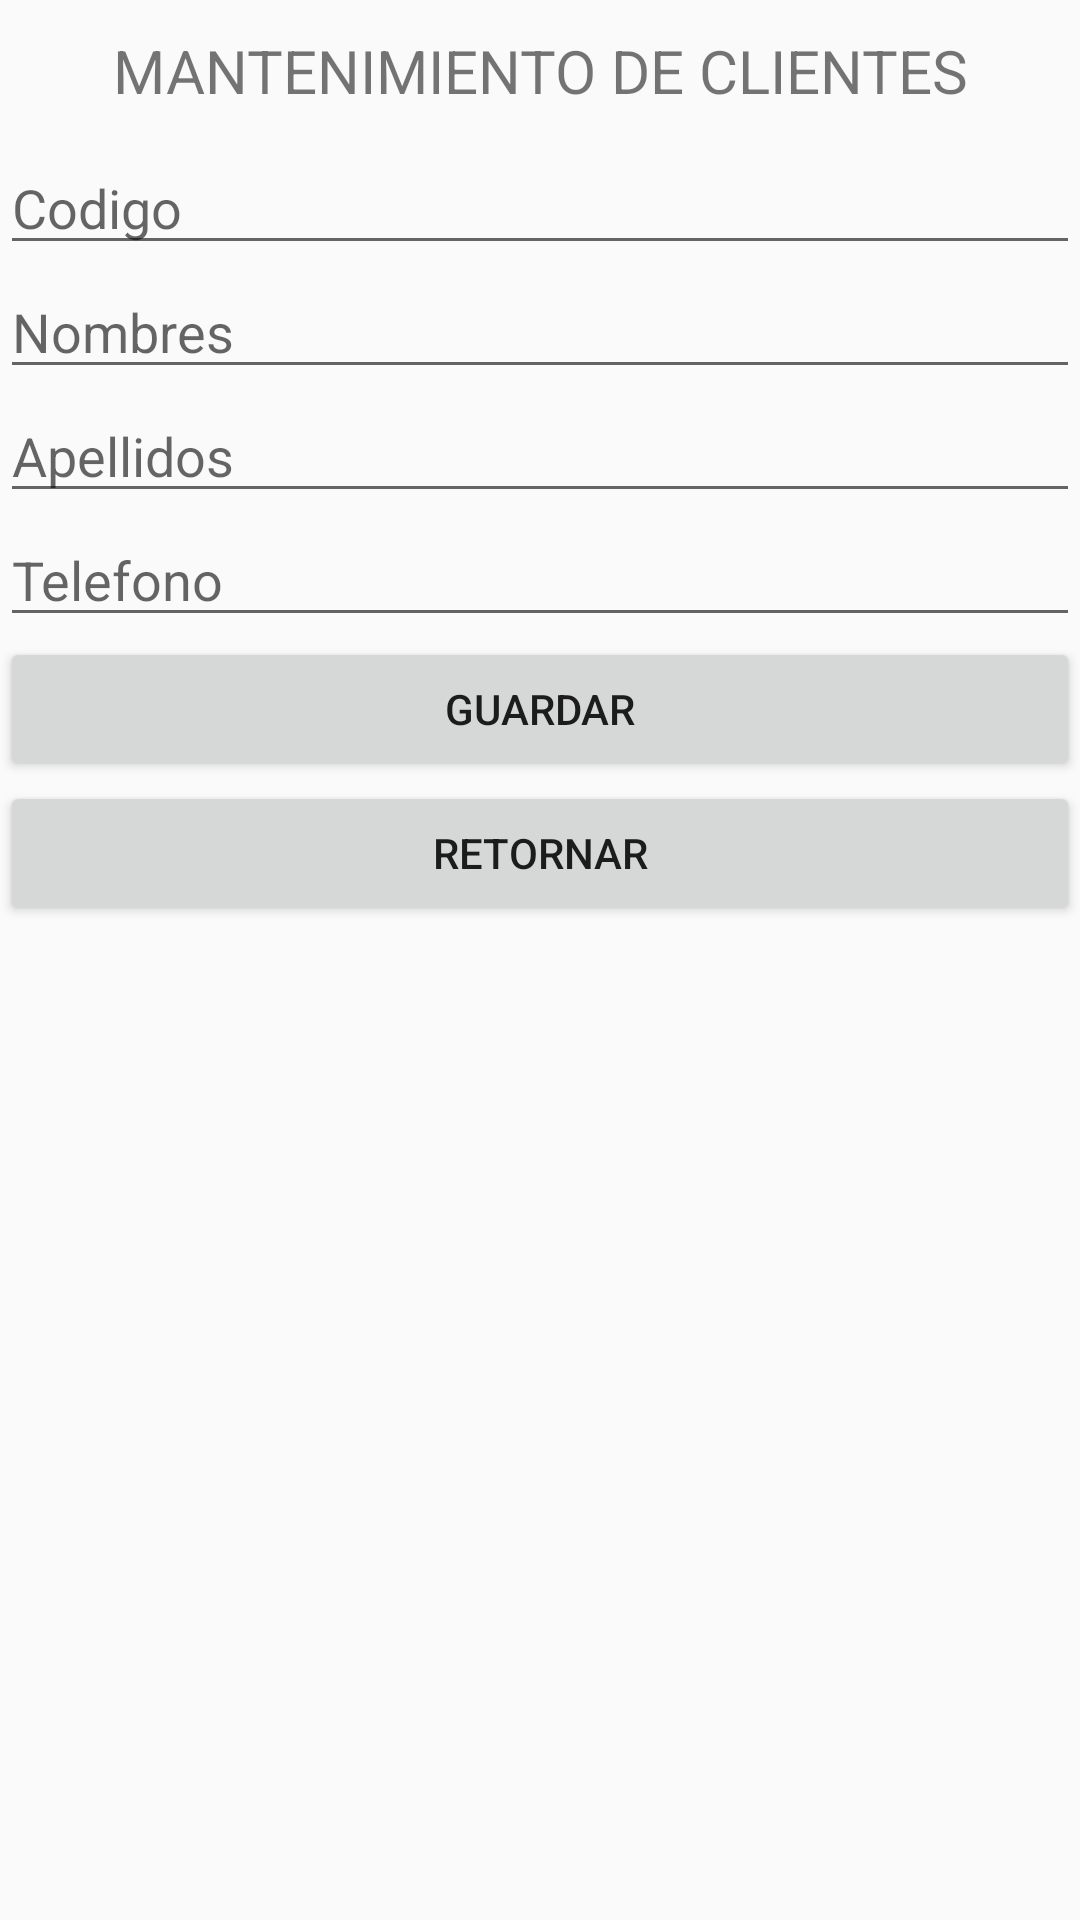

Write the Android layout XML for this screen, with the resource values it uses.
<!-- AndroidManifest.xml: application theme Theme.Actividad_17 -->
<!-- res/layout/activity_registrar_cliente.xml -->
<?xml version="1.0" encoding="utf-8"?>
<LinearLayout xmlns:android="http://schemas.android.com/apk/res/android"
    xmlns:app="http://schemas.android.com/apk/res-auto"
    xmlns:tools="http://schemas.android.com/tools"
    android:layout_width="match_parent"
    android:layout_height="match_parent"
    tools:context=".registrar_cliente"
    android:orientation="vertical">


    <TextView
        android:layout_width="match_parent"
        android:layout_height="wrap_content"
        android:textSize="20dp"
        android:gravity="center"
        android:layout_marginTop="10dp"
        android:layout_marginBottom="10dp"
        android:text="MANTENIMIENTO DE CLIENTES" />

    <EditText
        android:id="@+id/etCodigo"
        android:layout_width="match_parent"
        android:layout_height="wrap_content"
        android:ems="10"
        android:inputType="number"
        android:hint="Codigo" />

    <EditText
        android:id="@+id/etNombres"
        android:layout_width="match_parent"
        android:layout_height="wrap_content"
        android:ems="10"
        android:inputType="textPersonName"
        android:hint="Nombres" />

    <EditText
        android:id="@+id/etApellidos"
        android:layout_width="match_parent"
        android:layout_height="wrap_content"
        android:ems="10"
        android:inputType="textPersonName"
        android:hint="Apellidos" />

    <EditText
        android:id="@+id/etFono"
        android:layout_width="match_parent"
        android:layout_height="wrap_content"
        android:ems="10"
        android:inputType="phone"
        android:hint="Telefono" />

    <Button
        android:id="@+id/btGuardar"
        android:layout_width="match_parent"
        android:layout_height="wrap_content"
        android:text="Guardar" />

    <Button
        android:id="@+id/btRetorno"
        android:layout_width="match_parent"
        android:layout_height="wrap_content"
        android:text="RETORNAR" />


</LinearLayout>
<!-- resources referenced by this layout -->
<resources>
  <style name="Theme.Actividad_17" parent="Theme.AppCompat.Light.NoActionBar">
          
          <item name="colorPrimary">#0C154A</item>
          <item name="colorPrimaryDark">#303D83</item>
          <item name="colorAccent">@color/black</item>
  
      </style>
  <!-- not gathered from this repository: default colours our renderer supplied (Android Studio template values) -->
  <color name="black">#FF000000</color>
</resources>
